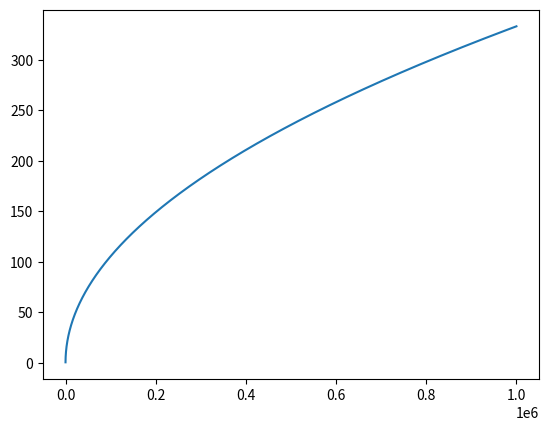

This figure's Python source:
# coding=utf-8
import matplotlib.pyplot as plt
from scipy.special import binom
import math
import numpy as np
from pprint import pprint


def proba(p1,r) :
    return (p1 ** r) * ((1 - p1) ** (N - r))

N = 1000
p1 = 0.1
X = np.arange(0, N)

def draw():
    plt.semilogy(proba(p1, X))
    plt.show()

#draw()


"""
Binome de Newton :

binom(N, r)

"""

def binomNewton(r) :
    return binom(N, r)


def drawBinomNewton():
    plt.semilogy(binomNewton(X))
    plt.show()


#drawBinomNewton()

def probaBinomNewton(p1, r, n) :
    return (binom(n, r) * (p1 ** r) * ((1-p1) ** (n-r)))

def drawProbaBinomNewton() :
    listProbaBinomNewton = []
    for i in range(len(X)) :
        listProbaBinomNewton.append(probaBinomNewton(p1, i))
    plt.semilogy(listProbaBinomNewton)
    plt.show()
    mean = np.mean(listProbaBinomNewton)
    var = np.var(listProbaBinomNewton)
    print("mean", mean, "var", var)

    
#drawProbaBinomNewton()

# m = N * P1
# sigma ** 2 = N * p1 * (1 - p1)

# (sigma / m) = sqrt((1- p1) / p1) * 1 / sqrt(n)


def meanDivideVariance() :
    p0 = 0.9
    meanByVariance = []
    for n in range(1, 10 ** 6) :
        meanByVariance.append(np.sqrt(n) * np.sqrt(p1/p0))

    plt.plot(meanByVariance)
    plt.show()
#    pprint(listMeanByVariance)

meanDivideVariance()    





